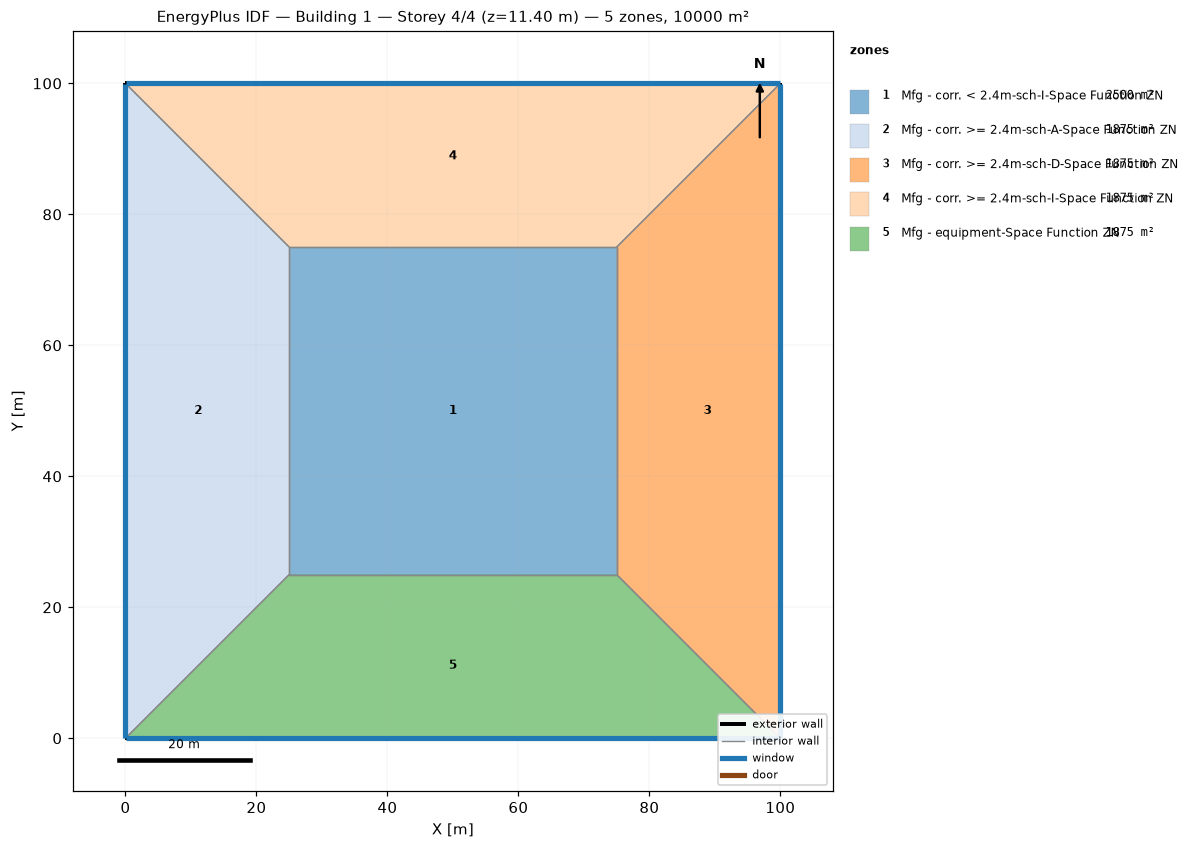
=== STOREY PLAN SPEC (per zone: floor XY polygon, exterior-wall plan segments, windows/doors) ===
zone 1: Mfg - corr. < 2.4m-sch-I-Space Function ZN  (2500.0 m²)
  floor: (25.00, 25.00) (25.00, 75.00) (75.00, 75.00) (75.00, 25.00)
  interior walls: 4
zone 2: Mfg - corr. >= 2.4m-sch-A-Space Function ZN  (1875.0 m²)
  floor: (0.00, 0.00) (0.00, 100.00) (25.00, 75.00) (25.00, 25.00)
  exterior wall: (0.00, 100.00) – (0.00, 0.00)  [100.0 m]
    window: (0.00, 99.97) – (0.00, 0.03)  [95.0 m²]
  interior walls: 3
zone 3: Mfg - corr. >= 2.4m-sch-D-Space Function ZN  (1875.0 m²)
  floor: (100.00, 100.00) (100.00, 0.00) (75.00, 25.00) (75.00, 75.00)
  exterior wall: (100.00, 0.00) – (100.00, 100.00)  [100.0 m]
    window: (100.00, 0.03) – (100.00, 99.97)  [95.0 m²]
  interior walls: 3
zone 4: Mfg - corr. >= 2.4m-sch-I-Space Function ZN  (1875.0 m²)
  floor: (0.00, 100.00) (100.00, 100.00) (75.00, 75.00) (25.00, 75.00)
  exterior wall: (100.00, 100.00) – (0.00, 100.00)  [100.0 m]
    window: (99.97, 100.00) – (0.03, 100.00)  [95.0 m²]
  interior walls: 3
zone 5: Mfg - equipment-Space Function ZN  (1875.0 m²)
  floor: (100.00, 0.00) (0.00, 0.00) (25.00, 25.00) (75.00, 25.00)
  exterior wall: (0.00, 0.00) – (100.00, 0.00)  [100.0 m]
    window: (0.03, 0.00) – (99.97, 0.00)  [95.0 m²]
  interior walls: 3

=== DERIVED (storey summary) ===
Building: Building 1
Storey: 4 of 4  (floor level z = 11.40 m)
Storey gross floor area: 10000.0 m²
Zones on this storey: 5
  - Mfg - corr. < 2.4m-sch-I-Space Function ZN: floor 2500.0 m²
  - Mfg - corr. >= 2.4m-sch-A-Space Function ZN: floor 1875.0 m²; exterior wall 100.0 m (380.0 m²); 1 window(s) 95.0 m²; WWR 25.0%
  - Mfg - corr. >= 2.4m-sch-D-Space Function ZN: floor 1875.0 m²; exterior wall 100.0 m (380.0 m²); 1 window(s) 95.0 m²; WWR 25.0%
  - Mfg - corr. >= 2.4m-sch-I-Space Function ZN: floor 1875.0 m²; exterior wall 100.0 m (380.0 m²); 1 window(s) 95.0 m²; WWR 25.0%
  - Mfg - equipment-Space Function ZN: floor 1875.0 m²; exterior wall 100.0 m (380.0 m²); 1 window(s) 95.0 m²; WWR 25.0%
Zone adjacency (shared interzone walls):
  - Mfg - corr. < 2.4m-sch-I-Space Function ZN ↔ Mfg - corr. >= 2.4m-sch-A-Space Function ZN
  - Mfg - corr. < 2.4m-sch-I-Space Function ZN ↔ Mfg - corr. >= 2.4m-sch-D-Space Function ZN
  - Mfg - corr. < 2.4m-sch-I-Space Function ZN ↔ Mfg - corr. >= 2.4m-sch-I-Space Function ZN
  - Mfg - corr. < 2.4m-sch-I-Space Function ZN ↔ Mfg - equipment-Space Function ZN
  - Mfg - corr. >= 2.4m-sch-A-Space Function ZN ↔ Mfg - corr. >= 2.4m-sch-I-Space Function ZN
  - Mfg - corr. >= 2.4m-sch-A-Space Function ZN ↔ Mfg - equipment-Space Function ZN
  - Mfg - corr. >= 2.4m-sch-D-Space Function ZN ↔ Mfg - corr. >= 2.4m-sch-I-Space Function ZN
  - Mfg - corr. >= 2.4m-sch-D-Space Function ZN ↔ Mfg - equipment-Space Function ZN